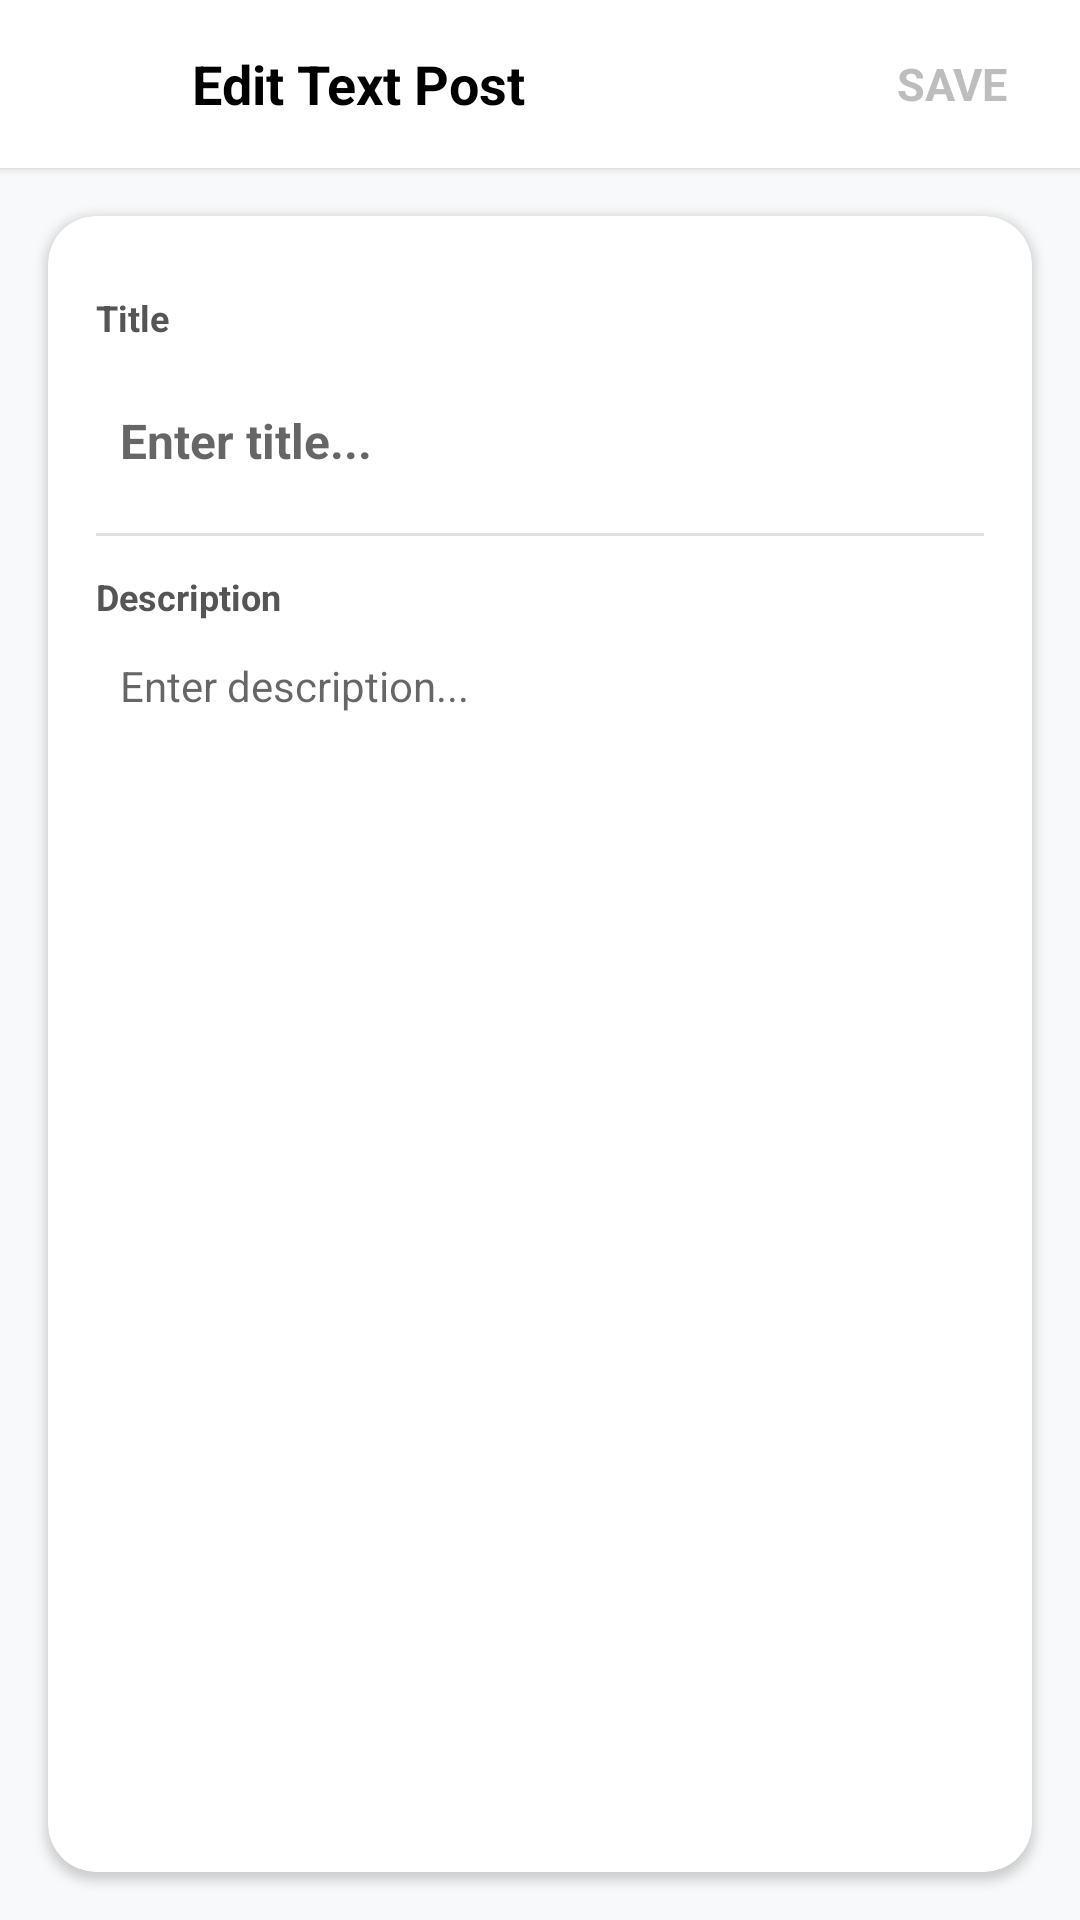

Layout XML and referenced resources for this Android screen:
<!-- AndroidManifest.xml: application theme Theme.TokenRoomDatabase -->
<!-- res/layout/activity_edit_text_post.xml -->
<?xml version="1.0" encoding="utf-8"?>
<LinearLayout xmlns:android="http://schemas.android.com/apk/res/android"
    xmlns:app="http://schemas.android.com/apk/res-auto"

    android:layout_width="match_parent"
    android:layout_height="match_parent"
    android:background="#F8F9FB"
    android:orientation="vertical">


    <LinearLayout
        android:layout_width="match_parent"
        android:layout_height="56dp"
        android:background="@android:color/white"
        android:elevation="2dp"
        android:gravity="center_vertical"
        android:orientation="horizontal"
        android:paddingStart="16dp"
        android:paddingEnd="16dp">


        <ImageButton
            android:id="@+id/btnBack"
            android:layout_width="36dp"
            android:layout_height="36dp"
            android:background="?attr/selectableItemBackgroundBorderless"
            android:contentDescription="Back"
            android:src="@drawable/close_icon" />


        <TextView
            android:layout_width="0dp"
            android:layout_height="wrap_content"
            android:layout_marginStart="12dp"
            android:layout_weight="1"
            android:text="Edit Text Post"
            android:textColor="@android:color/black"
            android:textSize="18sp"
            android:textStyle="bold" />


        <TextView
            android:id="@+id/btnSave"
            android:layout_width="wrap_content"
            android:layout_height="wrap_content"
            android:background="?attr/selectableItemBackground"
            android:padding="8dp"
            android:text="SAVE"
            android:textColor="#BDBDBD"
            android:textSize="15sp"
            android:textStyle="bold" />
    </LinearLayout>


    
    <com.google.android.material.card.MaterialCardView
        android:layout_width="match_parent"
        android:layout_height="0dp"
        android:layout_margin="16dp"
        android:layout_weight="1"
        app:cardCornerRadius="16dp"
        app:cardElevation="2dp"
        app:strokeWidth="0dp">


        
        <LinearLayout
            android:layout_width="match_parent"
            android:layout_height="match_parent"
            android:orientation="vertical"
            android:padding="16dp">



            
            <LinearLayout
                android:layout_width="match_parent"
                android:layout_height="wrap_content"
                android:gravity="center_vertical"
                android:orientation="horizontal">


                <TextView
                    android:layout_width="0dp"
                    android:layout_height="wrap_content"
                    android:layout_weight="1"
                    android:text="Title"
                    android:textColor="#555555"
                    android:textSize="12sp"
                    android:textStyle="bold" />


                
                <ImageButton
                    android:id="@+id/btnEdit"
                    android:layout_width="36dp"
                    android:layout_height="36dp"
                    android:background="?attr/selectableItemBackgroundBorderless"
                    android:contentDescription="Edit post"
                    android:padding="8dp"
                    android:src="@drawable/edit_icon" />

            </LinearLayout>



            
            <com.google.android.material.textfield.TextInputEditText
                android:id="@+id/etTitle"
                android:layout_width="match_parent"
                android:layout_height="wrap_content"
                android:layout_marginTop="4dp"
                android:background="@android:color/transparent"
                android:enabled="false"
                android:hint="Enter title..."
                android:inputType="textCapSentences"
                android:maxLength="20"
                android:padding="8dp"
                android:textColor="@android:color/black"
                android:textSize="16sp"
                android:textStyle="bold" />



            
            <View
                android:layout_width="match_parent"
                android:layout_height="1dp"
                android:layout_marginTop="12dp"
                android:layout_marginBottom="12dp"
                android:background="#E0E0E0" />



            
            <TextView
                android:layout_width="wrap_content"
                android:layout_height="wrap_content"
                android:text="Description"
                android:textColor="#555555"
                android:textSize="12sp"
                android:textStyle="bold" />



            
            <ScrollView
                android:layout_width="match_parent"
                android:layout_height="0dp"
                android:layout_marginTop="4dp"
                android:layout_weight="1"
                android:fillViewport="true">


                <com.google.android.material.textfield.TextInputEditText
                    android:id="@+id/etDescription"
                    android:layout_width="match_parent"
                    android:layout_height="match_parent"
                    android:background="@android:color/transparent"
                    android:enabled="false"
                    android:gravity="top|start"
                    android:hint="Enter description..."
                    android:inputType="textMultiLine|textCapSentences"
                    android:padding="8dp"
                    android:textColor="@android:color/black"
                    android:textSize="14sp" />

            </ScrollView>


        </LinearLayout>

    </com.google.android.material.card.MaterialCardView>


</LinearLayout>
<!-- resources referenced by this layout -->
<resources>
  <style name="Theme.TokenRoomDatabase" parent="Theme.MaterialComponents.DayNight.NoActionBar">
  
          <item name="colorPrimary">@color/gray</item>
          <item name="colorPrimaryVariant">@color/purple_700</item>
          <item name="colorOnPrimary">@color/white</item>
  
          <item name="colorSecondary">@color/gray</item>
          <item name="colorSecondaryVariant">@color/teal_700</item>
          <item name="colorOnSecondary">@color/black</item>
  
          <item name="android:statusBarColor">
              @android:color/white
          </item>
  
          <item name="android:navigationBarColor">
              @color/white
          </item>
  
      </style>
  <color name="gray">#BCBABA</color>
  <color name="purple_700">#FF3700B3</color>
  <color name="white">#FFFFFFFF</color>
  <color name="teal_700">#FF018786</color>
  <color name="black">#FF000000</color>
</resources>
